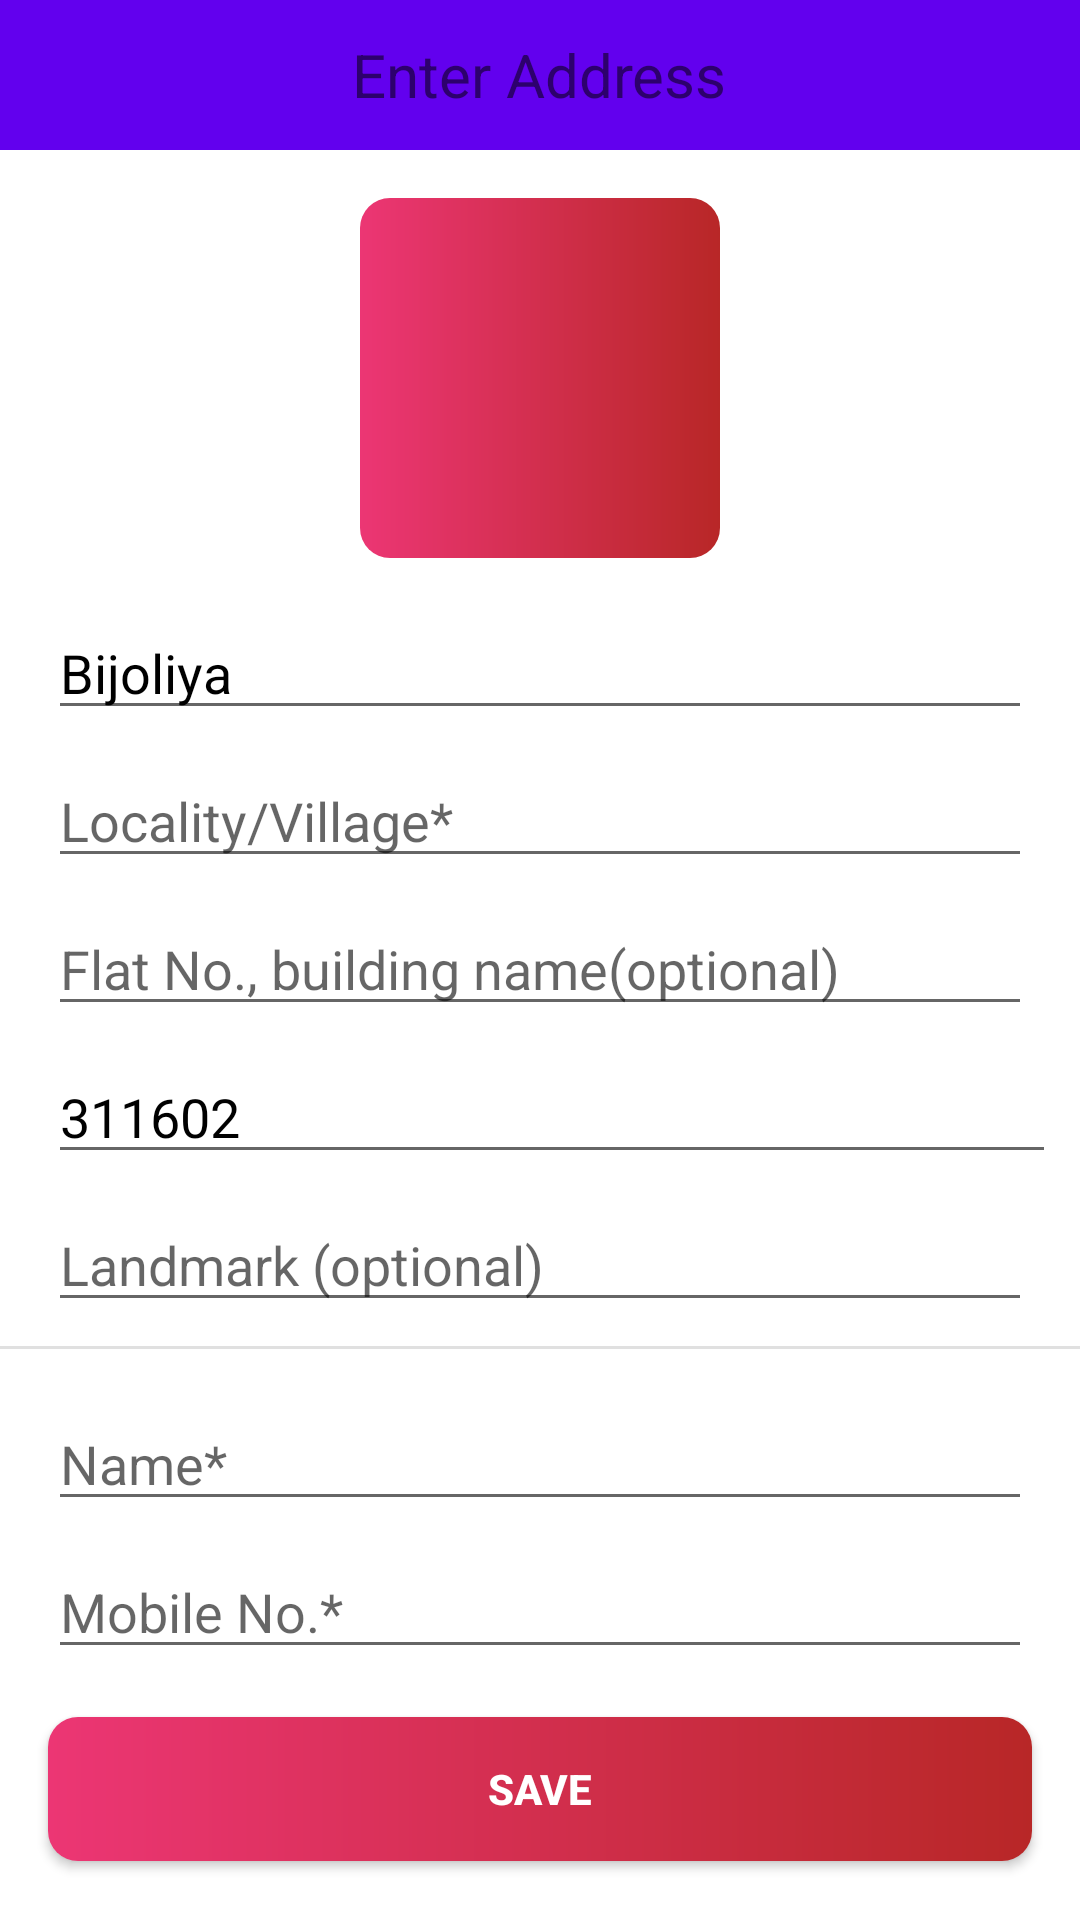

This screen was rendered from an Android layout file. Write that file and the resources it references.
<!-- AndroidManifest.xml: application theme Theme.CSE225CA1 -->
<!-- res/layout/activity_add_address.xml -->
<?xml version="1.0" encoding="utf-8"?>
<androidx.constraintlayout.widget.ConstraintLayout xmlns:android="http://schemas.android.com/apk/res/android"
    xmlns:app="http://schemas.android.com/apk/res-auto"
    xmlns:tools="http://schemas.android.com/tools"
    android:layout_width="match_parent"
    android:layout_height="match_parent"
    tools:context=".AddAddress">


    <com.google.android.material.appbar.AppBarLayout
        android:id="@+id/appBarLayout5"
        android:layout_width="match_parent"
        android:layout_height="wrap_content"
        app:layout_constraintEnd_toEndOf="parent"
        app:layout_constraintStart_toStartOf="parent"
        app:layout_constraintTop_toTopOf="parent">
        <FrameLayout
            android:id="@+id/headerlogin"
            android:layout_width="match_parent"
            android:layout_height="50dp"
            app:layout_constraintEnd_toEndOf="parent"
            app:layout_constraintStart_toStartOf="parent"
            app:layout_constraintTop_toTopOf="parent">

            <ImageView
                android:id="@+id/back"
                android:layout_margin="13dp"
                android:tint="@color/black"
                android:layout_width="30dp"
                android:layout_height="30dp"
                android:src="@drawable/back_24"
                tools:ignore="UseAppTint" />

            <TextView
                android:layout_width="wrap_content"
                android:layout_height="wrap_content"
                android:text="Enter Address"
                android:textSize="20sp"
                android:layout_gravity="center"/>

        </FrameLayout>

    </com.google.android.material.appbar.AppBarLayout>

    <ScrollView
        android:layout_width="0dp"
        android:layout_height="0dp"
        android:nestedScrollingEnabled="true"
        app:layout_constraintBottom_toBottomOf="parent"
        app:layout_constraintEnd_toEndOf="parent"
        app:layout_constraintStart_toStartOf="parent"
        app:layout_constraintTop_toBottomOf="@+id/appBarLayout5">

        <LinearLayout
            android:layout_width="match_parent"
            android:layout_height="match_parent"
            android:orientation="vertical" >

            <ImageView
                android:layout_width="120dp"
                android:layout_height="120dp"
                android:layout_marginTop="16dp"
                android:layout_marginBottom="16dp"
                android:layout_gravity="center"
                android:src="@drawable/person_24"
                android:background="@drawable/button_background"/>

            <EditText
                android:id="@+id/city"
                android:layout_width="match_parent"
                android:layout_height="wrap_content"
                android:ems="10"
                android:inputType="textPersonName"
                android:hint="City*"
                android:text="Bijoliya"
                android:layout_marginStart="16dp"
                android:layout_marginEnd="16dp"
                android:textColor="@color/black"/>

            <EditText
                android:id="@+id/village"
                android:layout_width="match_parent"
                android:layout_height="wrap_content"
                android:ems="10"

                android:layout_marginTop="8dp"
                android:gravity="start"
                android:isScrollContainer="true"
                android:inputType="textMultiLine"
                android:hint="Locality/Village*"
                android:layout_marginStart="16dp"
                android:layout_marginEnd="16dp"
                android:textColor="@color/black"/>

            <EditText
                android:id="@+id/flat_no"
                android:layout_width="match_parent"
                android:layout_height="wrap_content"
                android:ems="10"
                android:gravity="start"
                android:isScrollContainer="true"
                android:layout_marginTop="8dp"
                android:inputType="textMultiLine"
                android:hint="Flat No., building name(optional)"
                android:layout_marginStart="16dp"
                android:layout_marginEnd="16dp"
                android:textColor="@color/black"/>

            <LinearLayout
                android:layout_width="match_parent"
                android:layout_height="wrap_content"
                android:layout_marginTop="8dp"
                android:orientation="horizontal">

                <EditText
                    android:id="@+id/pincode"
                    android:layout_width="wrap_content"
                    android:layout_height="wrap_content"
                    android:inputType="number"
                    android:hint="Pincode*"
                    android:text="311602"
                    android:layout_marginStart="16dp"
                    android:layout_marginEnd="8dp"
                    android:layout_weight="1"
                    android:textColor="@color/black"/>



            </LinearLayout>

            <EditText
                android:id="@+id/landmark"
                android:layout_width="match_parent"
                android:layout_height="wrap_content"
                android:ems="10"
                android:gravity="start"
                android:layout_marginTop="8dp"
                android:isScrollContainer="true"
                android:inputType="textMultiLine"
                android:hint="Landmark (optional)"
                android:layout_marginStart="16dp"
                android:layout_marginEnd="16dp"
                android:textColor="@color/black"/>

            <View
                android:id="@+id/divider10"
                android:layout_width="match_parent"
                android:layout_marginTop="8dp"
                android:layout_marginBottom="8dp"
                android:layout_height="1dp"
                android:background="?android:attr/listDivider" />

            <EditText
                android:id="@+id/name"
                android:layout_width="match_parent"
                android:layout_height="wrap_content"
                android:ems="10"
                android:inputType="textPersonName"
                android:hint="Name*"
                android:layout_marginTop="8dp"
                android:layout_marginStart="16dp"
                android:layout_marginEnd="16dp"
                android:textColor="@color/black"/>

            <EditText
                android:id="@+id/mobile_no"
                android:layout_width="match_parent"
                android:layout_height="wrap_content"
                android:ems="10"
                android:inputType="number"
                android:layout_marginTop="8dp"
                android:hint="Mobile No.*"
                android:layout_marginStart="16dp"
                android:layout_marginEnd="16dp"
                android:textColor="@color/black"/>


            <Button
                android:id="@+id/save_btn"
                android:layout_width="match_parent"
                android:layout_height="wrap_content"
                android:text="save"
                android:textStyle="bold"
                android:background="@drawable/button_background"
                android:layout_margin="16dp"

                android:textColor="@color/white"/>

        </LinearLayout>
    </ScrollView>

</androidx.constraintlayout.widget.ConstraintLayout>
<!-- resources referenced by this layout -->
<resources>
  <!-- drawable button_background (drawable) -->
  <?xml version="1.0" encoding="utf-8"?>
  <shape xmlns:android="http://schemas.android.com/apk/res/android"
      android:shape="rectangle">
  
      <gradient
          android:angle="360"
          android:endColor="#B82727"
          android:startColor="#EC3674"
          android:type="linear"/>
      <corners android:radius="10dp"/>
  
  </shape>
  <style name="Theme.CSE225CA1" parent="Theme.MaterialComponents.DayNight.DarkActionBar">
          
          <item name="colorPrimary">@color/purple_500</item>
          <item name="colorPrimaryVariant">@color/purple_700</item>
          <item name="colorOnPrimary">@color/white</item>
          
          <item name="colorSecondary">@color/teal_200</item>
          <item name="colorSecondaryVariant">@color/teal_700</item>
          <item name="colorOnSecondary">@color/black</item>
          
          <item name="android:statusBarColor" tools:targetApi="l">?attr/colorPrimaryVariant</item>
          
      </style>
  <!-- not gathered from this repository: default colours our renderer supplied (Android Studio template values) -->
  <color name="purple_500">#FF6200EE</color>
  <color name="purple_700">#FF3700B3</color>
  <color name="teal_200">#FF03DAC5</color>
  <color name="teal_700">#FF018786</color>
  <color name="black">#FF000000</color>
  <color name="white">#FFFFFFFF</color>
</resources>
